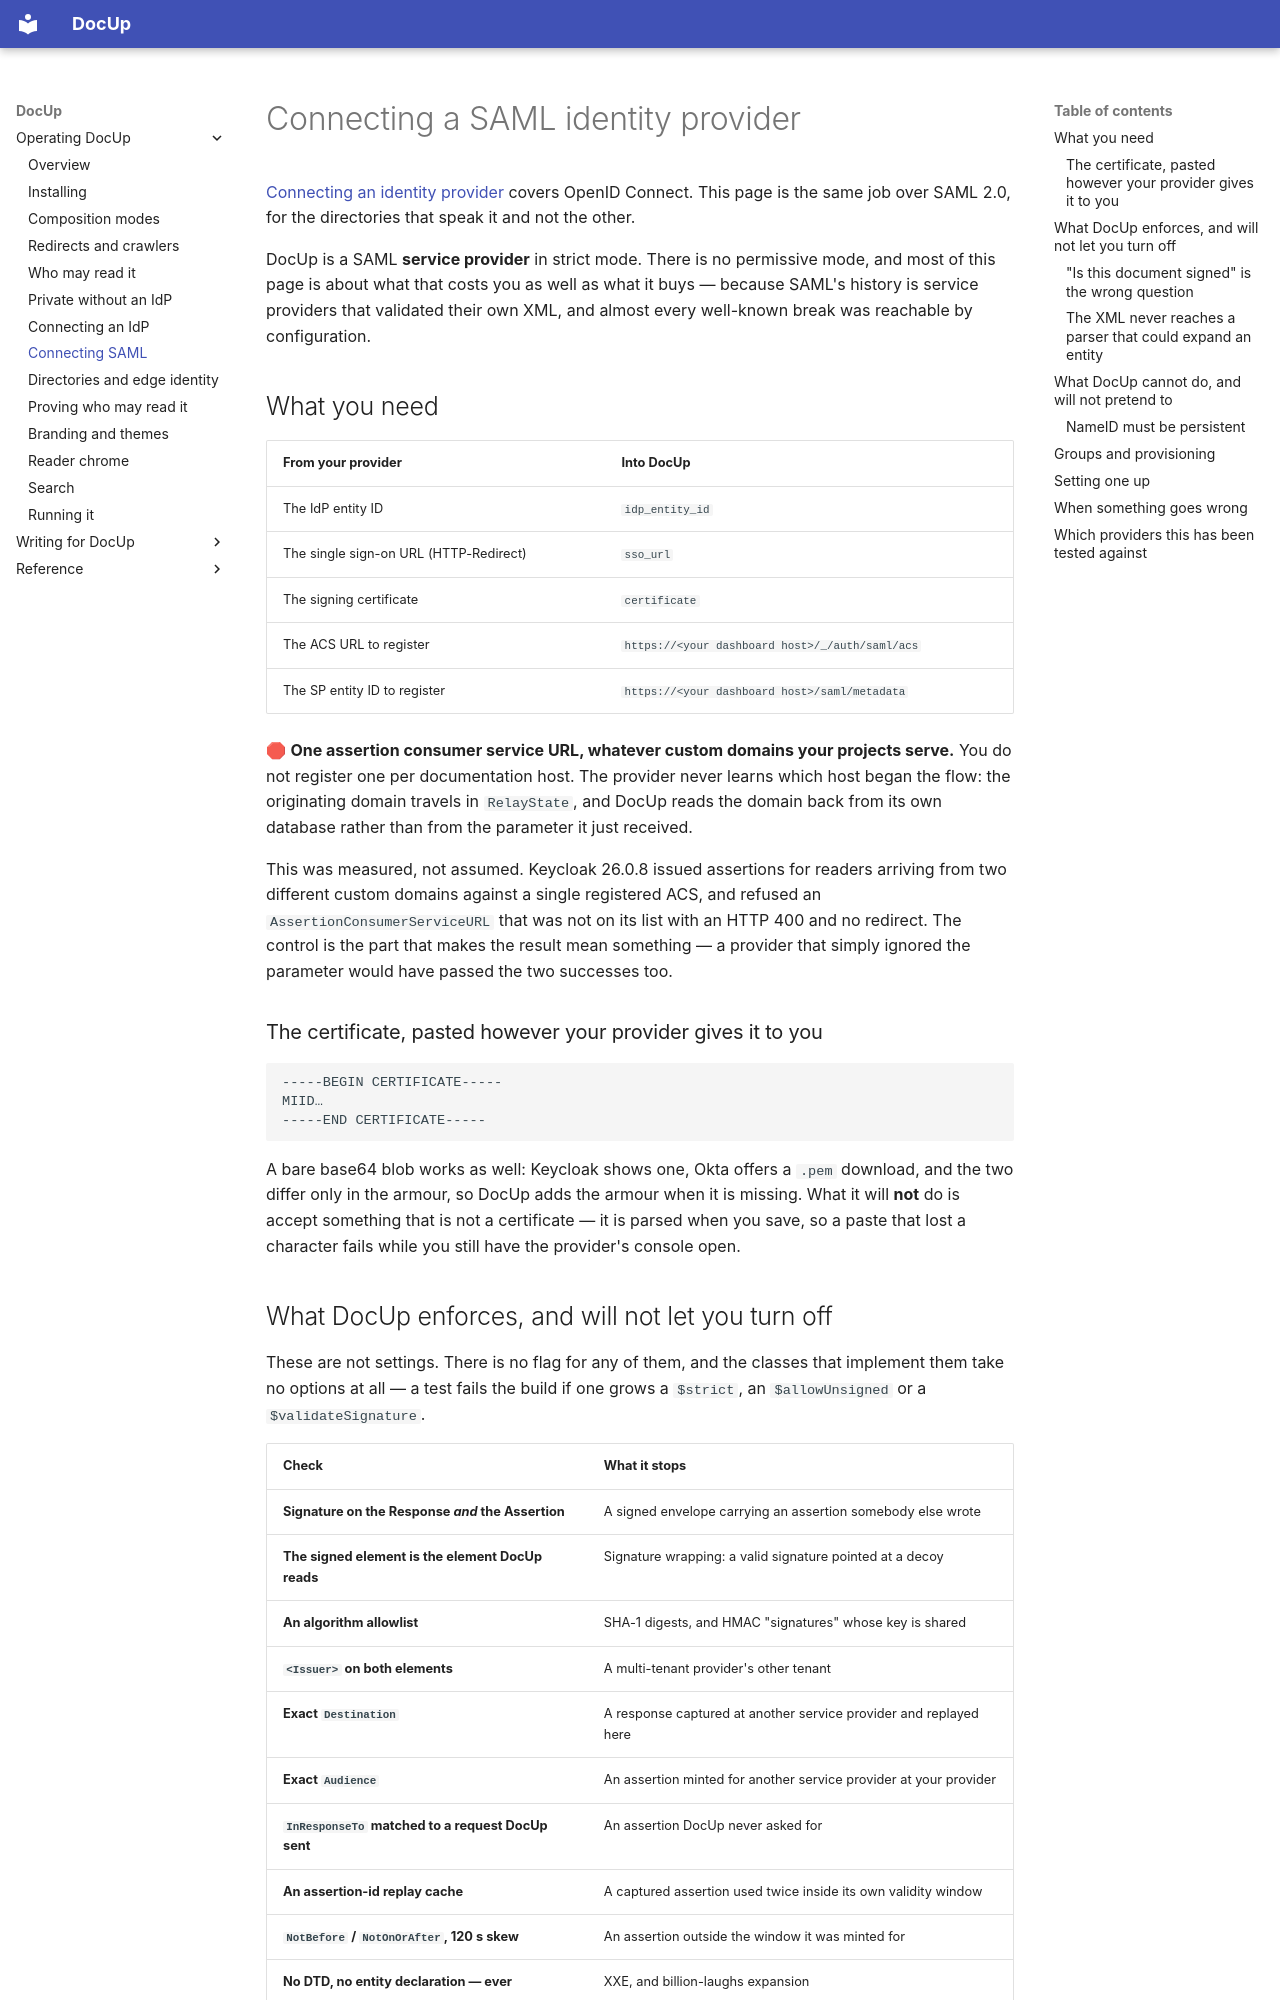

repository: DocUpHQ/DocUp · page: operator/docs/saml/index.html · generator: mkdocs

# Connecting a SAML identity provider

[Connecting an identity provider](oidc.md) covers OpenID Connect.
This page is the same job over SAML 2.0, for the directories that speak it and
not the other.

DocUp is a SAML **service provider** in strict mode. There is no permissive
mode, and most of this page is about what that costs you as well as what it
buys — because SAML's history is service providers that validated their own XML,
and almost every well-known break was reachable by configuration.

## What you need

| From your provider | Into DocUp |
|---|---|
| The IdP entity ID | `idp_entity_id` |
| The single sign-on URL (HTTP-Redirect) | `sso_url` |
| The signing certificate | `certificate` |
| The ACS URL to register | `https://<your dashboard host>/_/auth/saml/acs` |
| The SP entity ID to register | `https://<your dashboard host>/saml/metadata` |

🛑 **One assertion consumer service URL, whatever custom domains your projects
serve.** You do not register one per documentation host. The provider never
learns which host began the flow: the originating domain travels in
`RelayState`, and DocUp reads the domain back from its own database rather than
from the parameter it just received.

This was measured, not assumed. Keycloak 26.0.8 issued assertions for readers
arriving from two different custom domains against a single registered ACS, and
refused an `AssertionConsumerServiceURL` that was not on its list with an HTTP
400 and no redirect. The control is the part that makes the result mean
something — a provider that simply ignored the parameter would have passed the
two successes too.

### The certificate, pasted however your provider gives it to you

```
-----BEGIN CERTIFICATE-----
MIID…
-----END CERTIFICATE-----
```

A bare base64 blob works as well: Keycloak shows one, Okta offers a `.pem`
download, and the two differ only in the armour, so DocUp adds the armour when
it is missing. What it will **not** do is accept something that is not a
certificate — it is parsed when you save, so a paste that lost a character
fails while you still have the provider's console open.

## What DocUp enforces, and will not let you turn off

These are not settings. There is no flag for any of them, and the classes that
implement them take no options at all — a test fails the build if one grows a
`$strict`, an `$allowUnsigned` or a `$validateSignature`.

| Check | What it stops |
|---|---|
| **Signature on the Response *and* the Assertion** | A signed envelope carrying an assertion somebody else wrote |
| **The signed element is the element DocUp reads** | Signature wrapping: a valid signature pointed at a decoy |
| **An algorithm allowlist** | SHA-1 digests, and HMAC "signatures" whose key is shared |
| **`<Issuer>` on both elements** | A multi-tenant provider's other tenant |
| **Exact `Destination`** | A response captured at another service provider and replayed here |
| **Exact `Audience`** | An assertion minted for another service provider at your provider |
| **`InResponseTo` matched to a request DocUp sent** | An assertion DocUp never asked for |
| **An assertion-id replay cache** | A captured assertion used twice inside its own validity window |
| **`NotBefore` / `NotOnOrAfter`, 120 s skew** | An assertion outside the window it was minted for |
| **No DTD, no entity declaration — ever** | XXE, and billion-laughs expansion |
| **No comment inside a value DocUp reads** | CVE-2017-11427: the signed value and the read value differing |
| **Exactly one `<Assertion>`** | An ambiguity the attacker gets to resolve |
